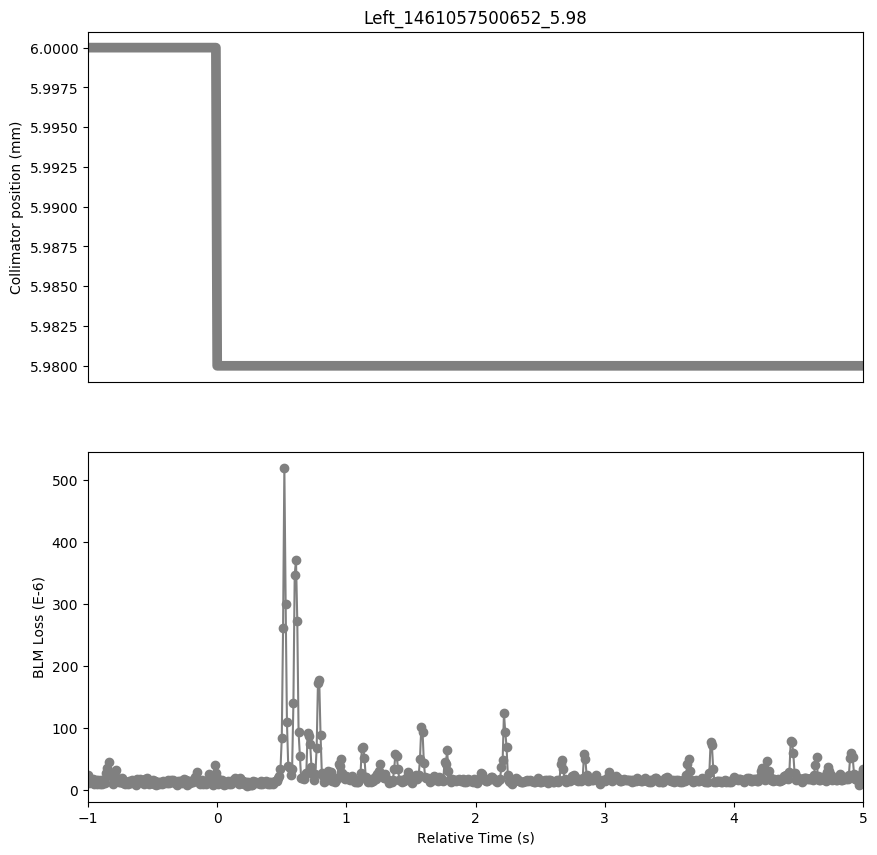

The file beside this chart, header and first rows:
Timestamp, position, BLMTI.04R5.B1E10_TCL.4R5.B1
1461057499660, 6.0, 2.353e-05
1461057499670, 6.0, 1.1222e-05
1461057499680, 6.0, 1.5204e-05
1461057499690, 6.0, 1.267e-05
1461057499700, 6.0, 1.7738e-05
1461057499710, 6.0, 9.774e-06
1461057499720, 6.0, 1.5204e-05
1461057499730, 6.0, 1.0136000000000001e-05
1461057499740, 6.0, 1.5204e-05
1461057499750, 6.0, 8.687999999999999e-06
1461057499760, 6.0, 1.5928e-05
1461057499770, 6.0, 1.0136000000000001e-05
1461057499780, 6.0, 1.5204e-05
1461057499790, 6.0, 1.1222e-05
1461057499800, 6.0, 2.6788000000000002e-05
1461057499810, 6.0, 3.5114e-05
1461057499820, 6.0, 4.4164e-05
1461057499830, 6.0, 2.7511999999999997e-05
1461057499840, 6.0, 2.172e-05
1461057499850, 6.0, 1.0136000000000001e-05
1461057499860, 6.0, 2.4978e-05
1461057499870, 6.0, 2.9321999999999998e-05
1461057499880, 6.0, 3.1856e-05
1461057499890, 6.0, 1.4118e-05
1461057499900, 6.0, 1.3032e-05
1461057499910, 6.0, 1.267e-05
1461057499920, 6.0, 1.991e-05
1461057499930, 6.0, 1.0498e-05
1461057499940, 6.0, 1.1945999999999999e-05
1461057499950, 6.0, 9.412e-06
1461057499960, 6.0, 1.3394000000000001e-05
1461057499970, 6.0, 9.412e-06
1461057499980, 6.0, 1.3755999999999998e-05
1461057499990, 6.0, 1.0498e-05
1461057500000, 6.0, 1.5928e-05
1461057500010, 6.0, 1.267e-05
1461057500020, 6.0, 1.3394000000000001e-05
1461057500030, 6.0, 7.24e-06
1461057500040, 6.0, 1.7375999999999998e-05
1461057500050, 6.0, 1.5566e-05
1461057500060, 6.0, 1.8100000000000003e-05
1461057500070, 6.0, 1.3394000000000001e-05
1461057500080, 6.0, 1.5204e-05
1461057500090, 6.0, 9.412e-06
1461057500100, 6.0, 1.8100000000000003e-05
1461057500110, 6.0, 1.3032e-05
1461057500120, 6.0, 1.991e-05
1461057500130, 6.0, 9.774e-06
1461057500140, 6.0, 1.448e-05
1461057500150, 6.0, 1.086e-05
1461057500160, 6.0, 1.5204e-05
1461057500170, 6.0, 8.687999999999999e-06
1461057500180, 6.0, 1.3755999999999998e-05
1461057500190, 6.0, 8.326e-06
1461057500200, 6.0, 1.3032e-05
1461057500210, 6.0, 8.687999999999999e-06
1461057500220, 6.0, 1.3032e-05
1461057500230, 6.0, 9.412e-06
1461057500240, 6.0, 1.4118e-05
1461057500250, 6.0, 1.0498e-05
... 541 more rows
